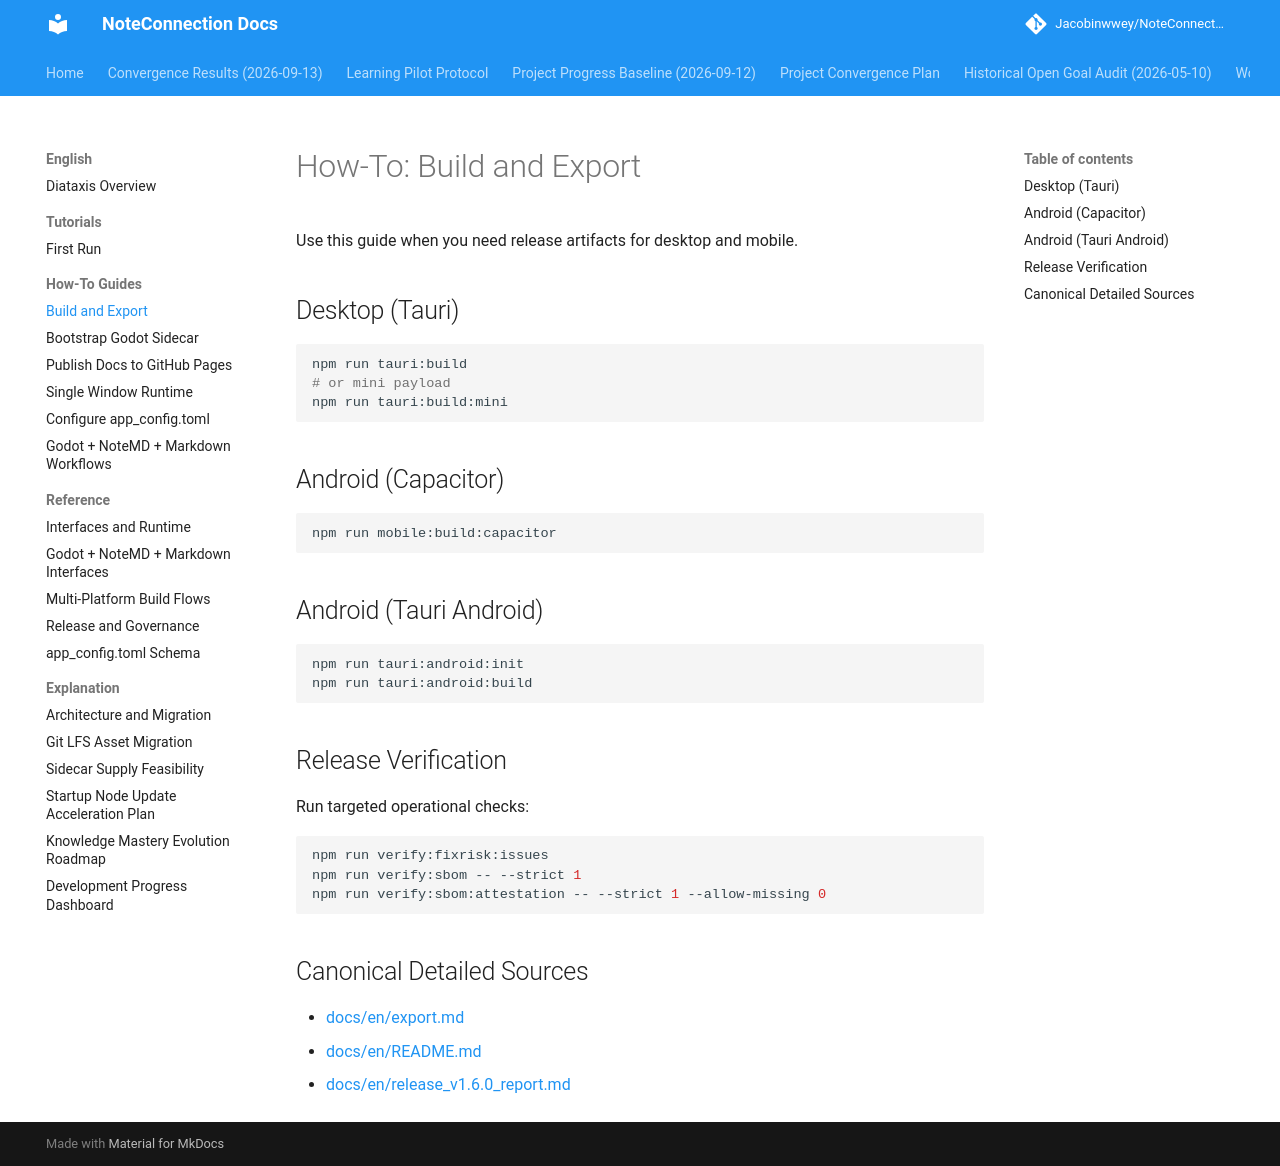

repository: Jacobinwwey/NoteConnection · page: diataxis/en/how-to/build-and-export/index.html · generator: mkdocs

# How-To: Build and Export

Use this guide when you need release artifacts for desktop and mobile.

## Desktop (Tauri)

```bash
npm run tauri:build
# or mini payload
npm run tauri:build:mini
```

## Android (Capacitor)

```bash
npm run mobile:build:capacitor
```

## Android (Tauri Android)

```bash
npm run tauri:android:init
npm run tauri:android:build
```

## Release Verification

Run targeted operational checks:

```bash
npm run verify:fixrisk:issues
npm run verify:sbom -- --strict 1
npm run verify:sbom:attestation -- --strict 1 --allow-missing 0
```

## Canonical Detailed Sources

- [docs/en/export.md](../../../en/export.md)
- [docs/en/README.md](../../../en/README.md)
- [docs/en/release_v1.6.0_report.md](../../../en/release_v1.6.0_report.md)
